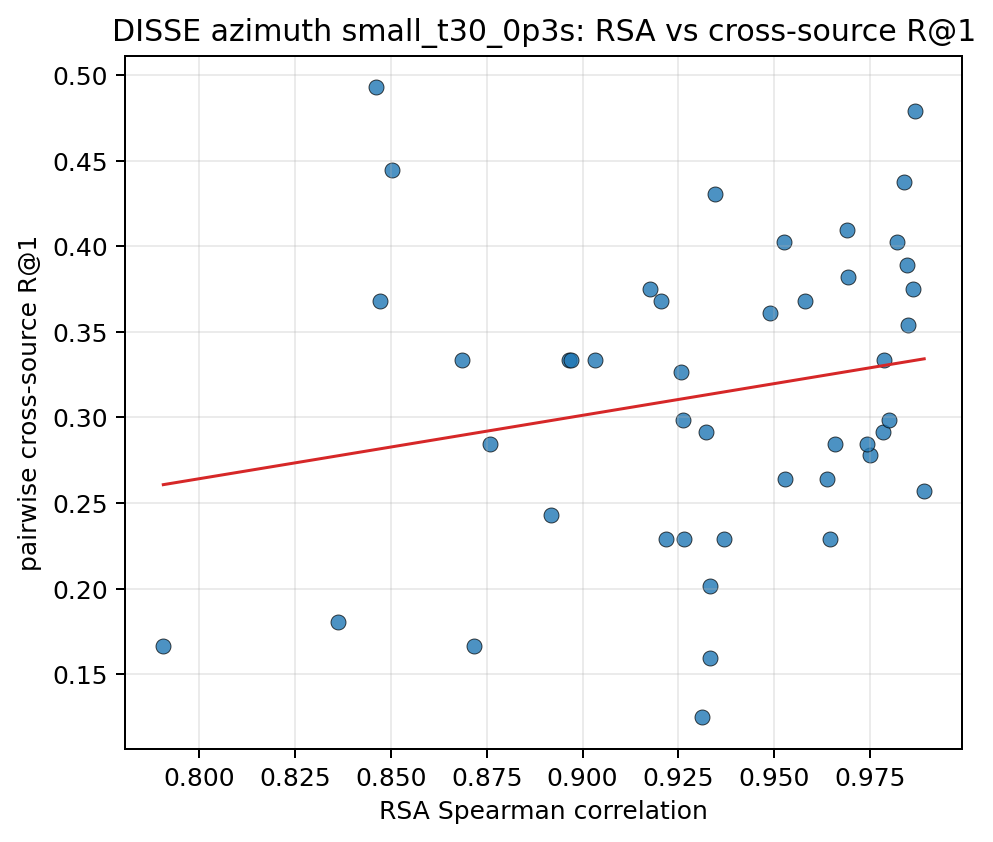

Data behind this chart, as committed beside it:
pair_key, rsa_spearman, recall_at_1, recall_at_5
10037__10203, 0.9787, 0.3333, 0.8333
10037__103289, 0.9371, 0.2292, 0.7014
10037__103846, 0.9867, 0.4792, 0.9167
10037__104403, 0.8685, 0.3333, 0.8194
10037__104937, 0.9176, 0.375, 0.7986
10037__105490, 0.9846, 0.3889, 0.8681
10037__106039, 0.9892, 0.2569, 0.8125
10037__106612, 0.9488, 0.3611, 0.875
10037__107280, 0.9691, 0.4097, 0.8819
10203__103289, 0.9334, 0.1597, 0.5972
10203__103846, 0.9749, 0.2778, 0.7986
10203__104403, 0.8461, 0.4931, 0.9167
10203__104937, 0.8917, 0.2431, 0.7708
10203__105490, 0.9822, 0.4028, 0.9097
10203__106039, 0.9839, 0.4375, 0.8819
10203__106612, 0.9257, 0.3264, 0.7708
10203__107280, 0.9658, 0.2847, 0.8333
103289__103846, 0.9264, 0.2292, 0.7014
103289__104403, 0.7906, 0.1667, 0.5903
103289__104937, 0.8362, 0.1806, 0.6042
103289__105490, 0.9312, 0.125, 0.5764
103289__106039, 0.9333, 0.2014, 0.6111
103289__106612, 0.8716, 0.1667, 0.6806
103289__107280, 0.9218, 0.2292, 0.7708
103846__104403, 0.876, 0.2847, 0.8264
103846__104937, 0.9205, 0.3681, 0.8333
103846__105490, 0.9783, 0.2917, 0.8125
103846__106039, 0.985, 0.3542, 0.8403
103846__106612, 0.9525, 0.4028, 0.8681
103846__107280, 0.9692, 0.3819, 0.8472
104403__104937, 0.9801, 0.2986, 0.7917
104403__105490, 0.8472, 0.3681, 0.7986
104403__106039, 0.8502, 0.4444, 0.8958
104403__106612, 0.958, 0.3681, 0.8611
104403__107280, 0.8966, 0.3333, 0.7847
104937__105490, 0.8969, 0.3333, 0.8403
104937__106039, 0.9033, 0.3333, 0.8333
104937__106612, 0.9743, 0.2847, 0.7847
104937__107280, 0.9321, 0.2917, 0.75
105490__106039, 0.9861, 0.375, 0.8472
105490__106612, 0.9264, 0.2986, 0.7917
105490__107280, 0.9639, 0.2639, 0.8056
106039__106612, 0.9346, 0.4306, 0.9236
106039__107280, 0.9647, 0.2292, 0.7083
106612__107280, 0.9527, 0.2639, 0.7222
